5-way image classification set "old-data" from GitHub (lliangthomas/pcad); label vocabulary: defect bottom left, defect bottom right, defect top left, defect top right, good.

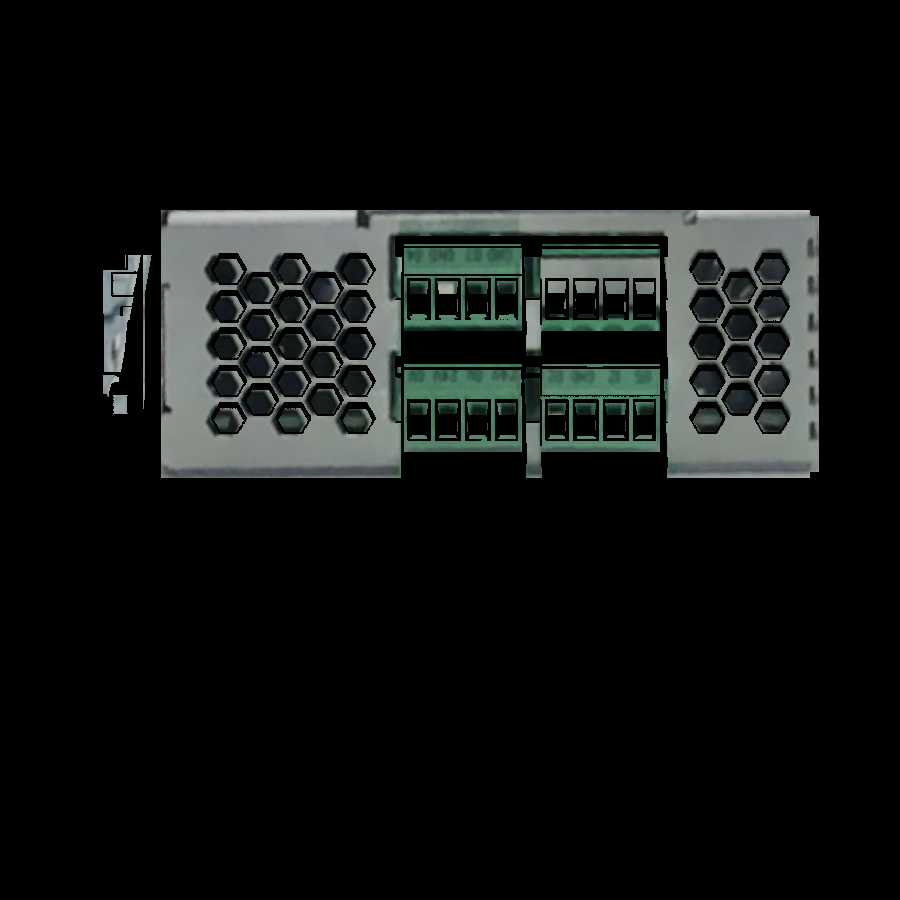
Label: defect top right

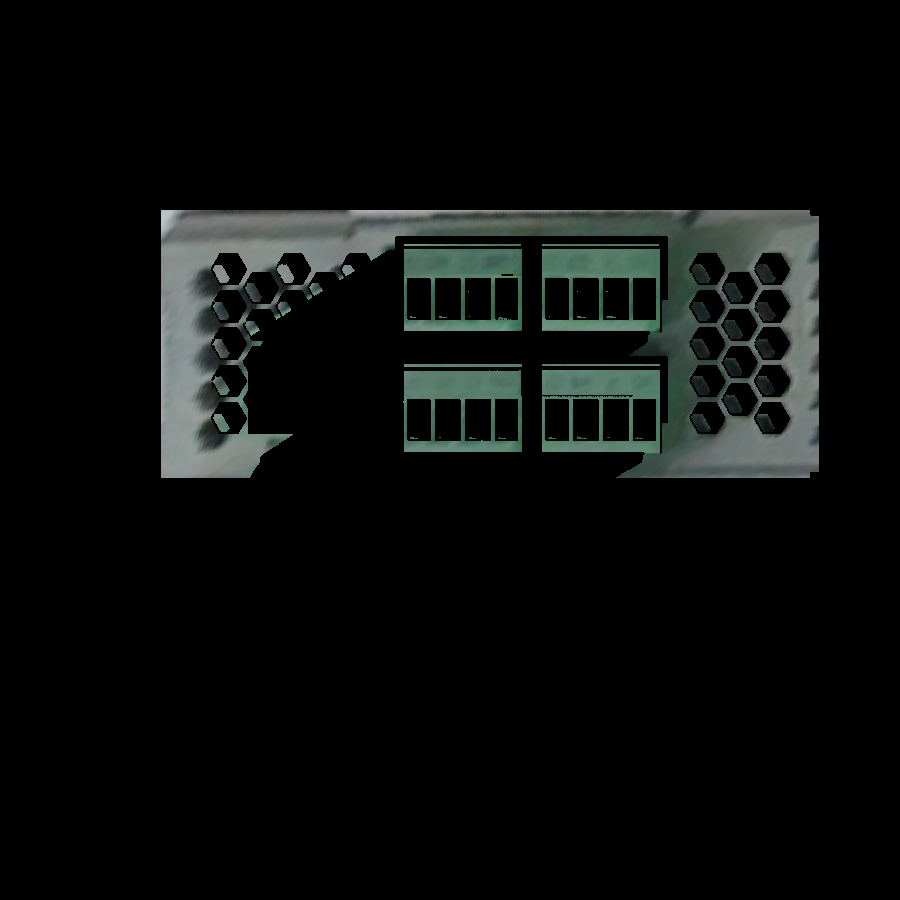
Label: good

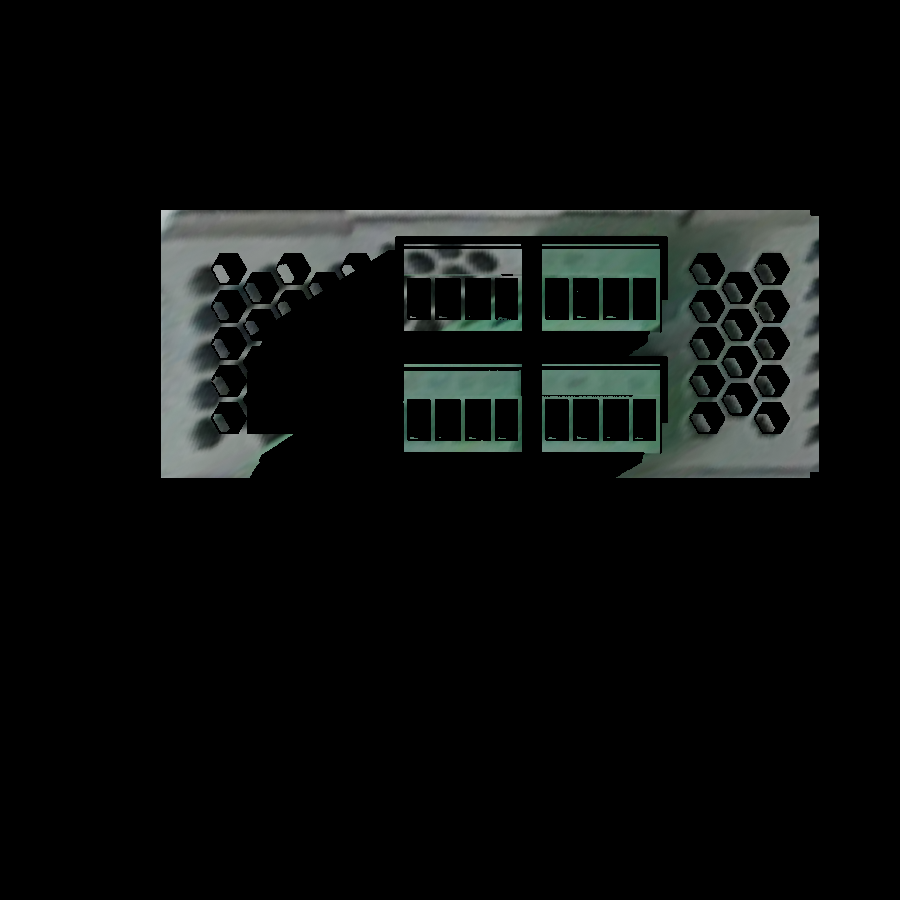
Label: defect top left

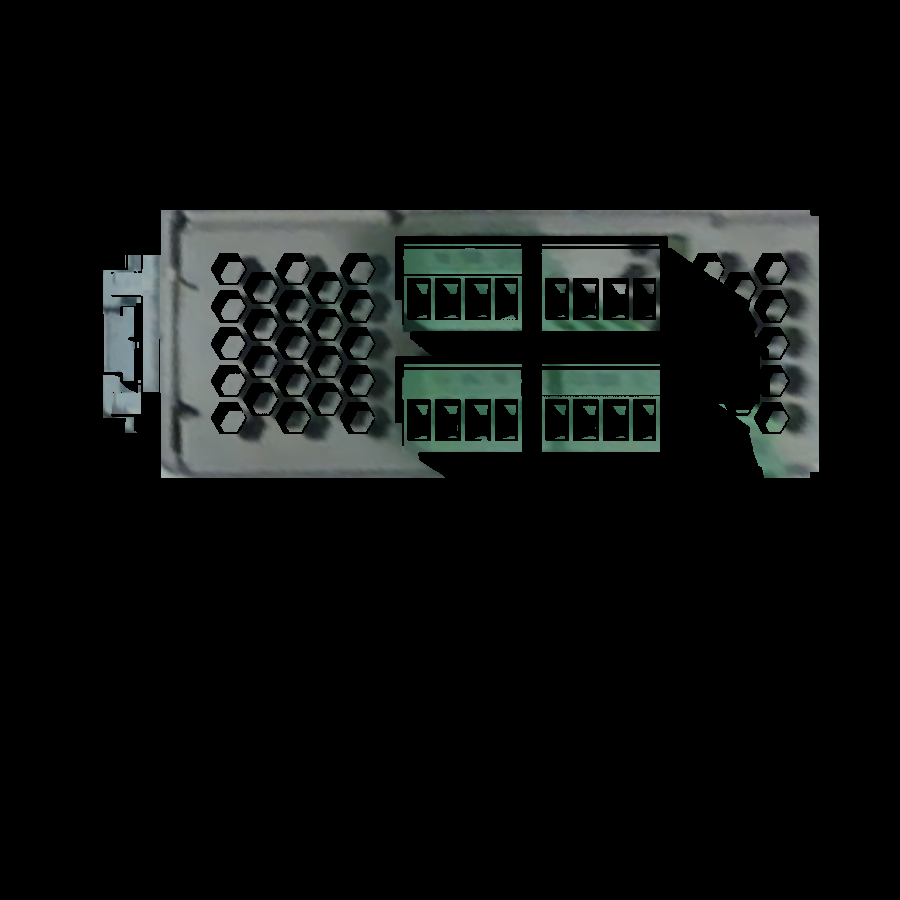
Label: defect top right

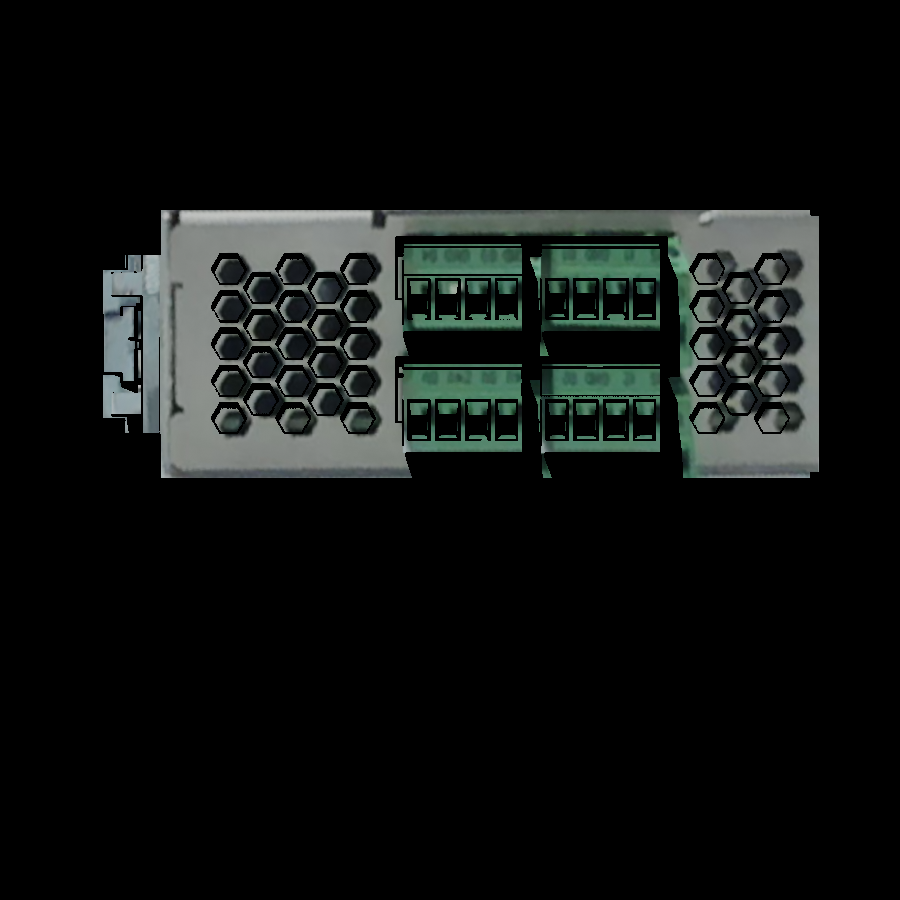
Label: good

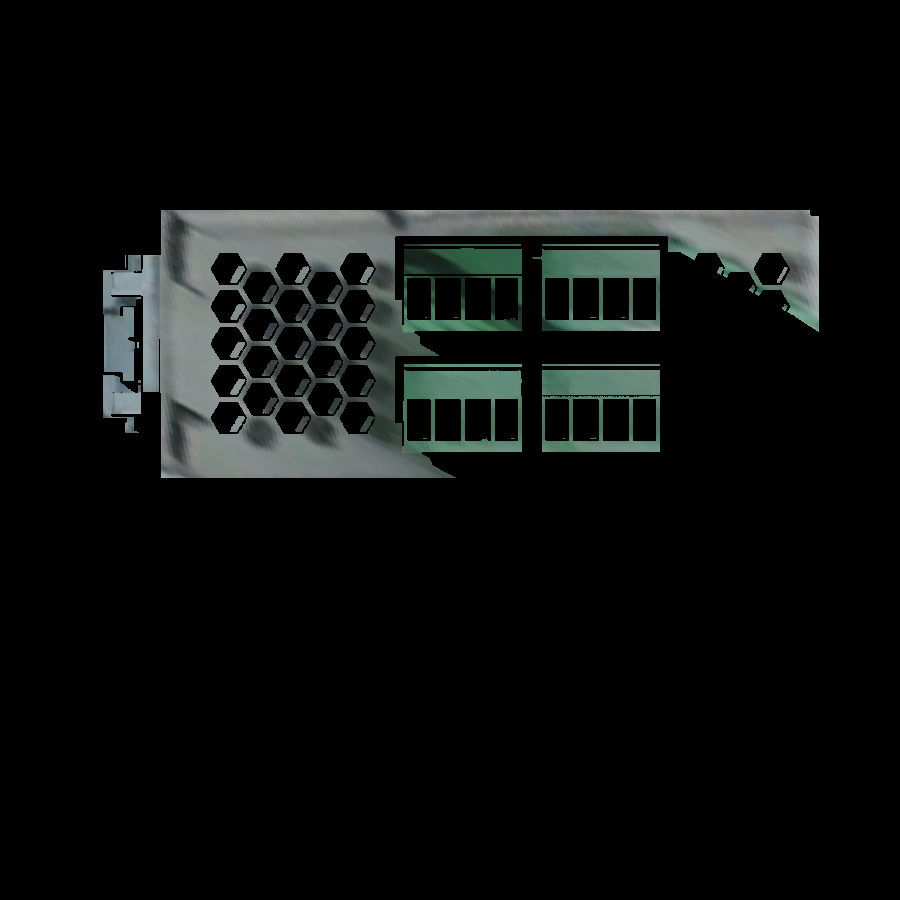
Label: defect top left
